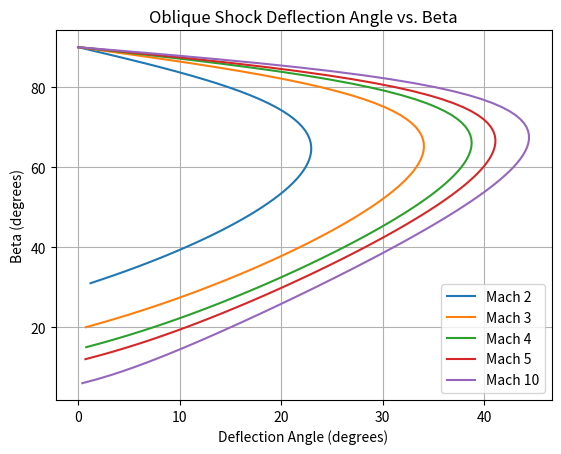

This chart was generated by the following Python code:
import numpy as np
import matplotlib.pyplot as plt
from scipy.integrate import odeint
from scipy.integrate import solve_ivp

def oblique_shock_relations(beta, m_inf):
    gamma = 1.4
    m_inf_normal = m_inf * np.sin(beta)
    m2_normal = np.sqrt((m_inf_normal**2 + 2/(gamma-1)) / (2 * gamma / (gamma -1) * (m_inf_normal**2) - 1))
    deflection = np.arctan(2 / np.tan(beta) * (m_inf**2 * np.sin(beta) ** 2 - 1) / (m_inf ** 2 * (gamma + np.cos(2*beta)) +2) )
    m2 = m2_normal/(np.sin(beta-deflection))
    return [deflection, m2]

def postShock(m2, deflection, beta):
    gamma = 1.4
    vPrime = (2/((gamma - 1) * m2 * m2) + 1) ** (-0.5)
    vPrimeR = np.cos(beta-deflection) * vPrime 
    vPrimeTheta = np.sin(beta-deflection) * vPrime
    return [vPrimeR, vPrimeTheta]

def taylorMaccoll(s, theta):
    gamma = 1.4
    v_r, v_theta = s
    # print("V_Theta: ", v_theta)
    # print("V_R: ", v_r)
    #theta is the polar coordinate, marching inwards
    #s is the state vector [v_r, v_theta]
    return np.array([v_theta, (v_theta ** 2 * v_r - (gamma - 1) / 2 * (1 - v_r ** 2 - v_theta ** 2) * (2 * v_r + v_theta / np.tan(theta))) / ((gamma - 1) / 2 * (1 - v_r ** 2 - v_theta ** 2) - v_theta ** 2)])

def solveConeAngle(beta, mach):
    [deflection, m2] = oblique_shock_relations(beta, mach)
    [vR, vTheta] = postShock(m2, deflection, beta)
    # print(deflection, '<--deflection  m2-->', m2)
    # print(vR, '<--vR  vTheta-->',vTheta)

    s_0 = np.array([vR, -vTheta])
    theta_values = np.linspace(beta, 0.005, 200)
    results = odeint(taylorMaccoll, s_0, theta_values)
    v_r_values = results.T[0]
    v_theta_values = results.T[1]
    # Find the index where v_theta changes sign
    change_point_index = np.where(np.diff(np.sign(v_theta_values)))[0][0]
    # Print the corresponding theta value
    theta_change_point = 1/3 * (theta_values[change_point_index] + theta_values[change_point_index+1] + theta_values[change_point_index-1])
    print(f'For M={mach} and B = {np.degrees(beta)}, the theta value where v_theta changes sign: {np.degrees(theta_change_point)}')


solveConeAngle(np.radians(45), 2.2)
solveConeAngle(np.radians(30), 5)
solveConeAngle(np.radians(40), 4)
solveConeAngle(np.radians(20), 14)


# # Plot the results
# plt.plot(theta_values, v_r_values, label='v_r')
# plt.plot(theta_values, v_theta_values, label='v_theta')
# plt.xlabel('Theta')
# plt.ylabel('Values')
# plt.legend()
# plt.show()

###Plotting oblique shock relations
mach_numbers = [2, 3, 4, 5, 10]
beta_range = np.radians(np.arange(0, 91, 1))  # Convert beta to radians

# Plot the results for each Mach number
for mach_number in mach_numbers:
    deflection_results = [np.degrees(oblique_shock_relations(beta, mach_number)[0]) for beta in beta_range]

    # Filter data for deflection > 0
    beta_filtered = [np.degrees(beta) for i, beta in enumerate(beta_range) if deflection_results[i] > 0]
    deflection_filtered = [deflection for deflection in deflection_results if deflection > 0]

    # Plot the filtered results with flipped axes
    plt.plot(deflection_filtered, beta_filtered, label=f'Mach {mach_number}')

plt.title('Oblique Shock Deflection Angle vs. Beta')
plt.xlabel('Deflection Angle (degrees)')
plt.ylabel('Beta (degrees)')
plt.legend()
plt.grid(True)
plt.show()
